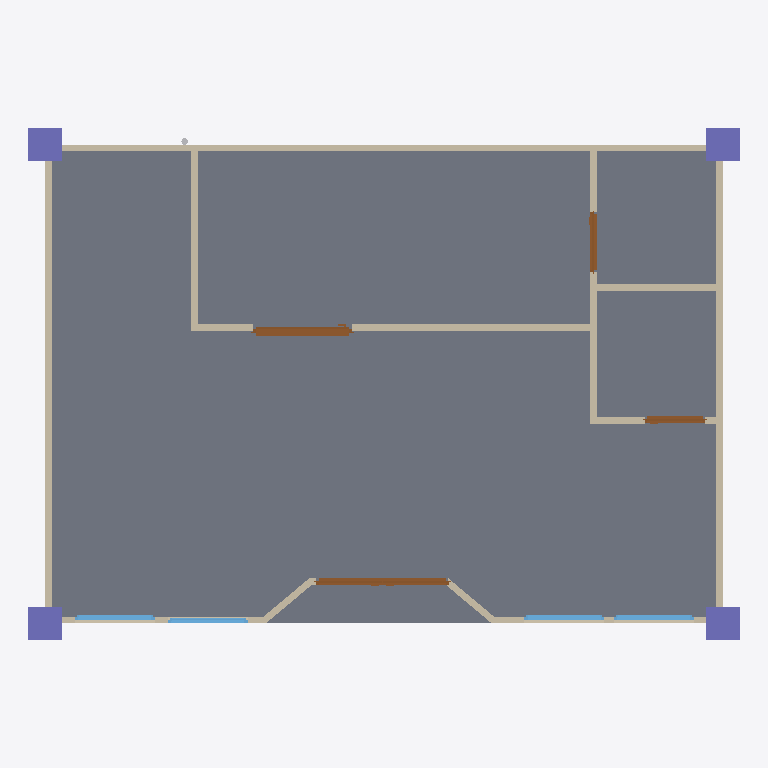
Plan cut of the same IFC building model at storey 'GF' (level 0.00 m, cut at 1.40 m), seen from above with north up, elements coloured by IFC class: 14 walls (beige), 4 columns (violet), 4 doors (brown), 4 windows (light blue), 1 slab (grey), 1 other element (light grey). Cut surfaces are drawn darker.
Extent 10.7 m × 7.7 m × 3.2 m (x, y, z). Storeys (4): GF at 0.00 m; Ducting at 2.80 m; Piping at 3.00 m; Roof at 3.00 m. Elements (69): 16 IfcPipeSegment, 14 IfcWall, 11 IfcDuctSegment, 9 IfcPipeFitting, 5 IfcDuctFitting, 4 IfcColumn, 4 IfcDoor, 4 IfcWindow, 1 IfcAirTerminal, 1 IfcSlab.

HEADER;
FILE_DESCRIPTION(('ViewDefinition[DesignTransferView]'),'2;1');
FILE_NAME('s10-activity.ifc','2026-11-06T18:58:50+08:00',(''),(''),'IfcOpenShell 0.8.5-post1','Bonsai 0.8.5-post1','Nobody');
FILE_SCHEMA(('IFC4'));
ENDSEC;
DATA;
#1=IFCPROJECT('2flN$rUhn6ngpBZXIPyiEX',$,'My Project',$,$,$,$,(#10,#22),#5);
#27=IFCSITE('25vMc6NAX0YRjwnTzQJ1Zl',$,'My Site',$,$,#50,$,$,$,$,$,$,$,$);
#33=IFCBUILDING('1WzIflbDz6n9vxt8Bgl7mz',$,'My Building',$,$,#56,$,$,$,$,$,$);
#39=IFCBUILDINGSTOREY('3Iqjo2ednBswNEXqbE6NnZ',$,'GF',$,$,#62,$,$,$,$);
#63=IFCBUILDINGSTOREY('1T6g8eNLf7avgEvn$ycvnn',$,'Piping',$,$,#111,$,$,$,$);
#80=IFCBUILDINGSTOREY('2wM5l2rbfCiPOsIYjBFgIW',$,'Ducting',$,$,#106,$,$,$,$);
#20854=IFCBUILDINGSTOREY('0DDEow3JbArQto1vW0gRuE',$,'Roof',$,$,#20875,$,$,$,$);
#20740=IFCSLAB('0M7KhmGWPAxhKFJq60SIo$',$,'Slab',$,$,#20748,#20755,$,$);
#785=IFCWALL('3l7lfJ1Tb828uJbWE79he1',$,'Wall',$,$,#1048,#793,$,$);
#862=IFCWALL('1RzKz2lrL7c8Jtp9ZpTqX9',$,'Wall',$,$,#3334,#868,$,$);
#812=IFCWALL('31Occ18tLFDuHN34BJnCMd',$,'Wall',$,$,#823,#818,$,$);
#14537=IFCWALL('1G1H8gNc16LvHA45fHRFjP',$,'Wall',$,$,#14638,#14543,$,$);
#1717=IFCWALL('0pRJ72Tv5FQAJlJUrPG4mV',$,'Wall',$,$,#14656,#1723,$,$);
#1879=IFCCOLUMN('22EoQABE5BswXxwG0r$XTF',$,'Column',$,$,#1886,#1890,$,$);
#1857=IFCCOLUMN('3$VWNAUpPDigeDlc2elFdc',$,'Column',$,$,#1864,#1868,$,$);
#1835=IFCCOLUMN('0iV_CTDEv30eCG1xJT3393',$,'Column',$,$,#1842,#1846,$,$);
#1812=IFCCOLUMN('2Z9vHmZXTCRBpmy3WwHi5R',$,'Column',$,$,#1820,#1824,$,$);
#11066=IFCDOOR('2NAkeAujTAC94fBulzKGwY',$,'Door',$,$,#17762,#11074,$,2.0,2.0,$,.DOUBLE_DOOR_SINGLE_SWING.,$);
#21071=IFCWALL('3YHbGAykHBsvkN34AmhMgW',$,'Wall',$,$,#21082,#21077,$,$);
#14968=IFCDOOR('1LQP1T7GzBbf0JsMygRKJA',$,'Door',$,$,#15360,#14977,$,2.0,1.5,$,.SLIDING_TO_RIGHT.,$);
#1373=IFCWALL('1iSuEbm_LBkA6Ydh4zFWuO',$,'Wall',$,$,#1480,#1379,$,$);
#9363=IFCWALL('3KYfkPGwbB8uScOclXvUxB',$,'Wall',$,$,#17195,#9369,$,$);
#3260=IFCWALL('2EwKvAQT17Vxt9n4fLhCyy',$,'Wall',$,$,#3316,#3266,$,$);
#1398=IFCWALL('1JLETwF7DDagZCHTyF7j9i',$,'Wall',$,$,#1512,#1404,$,$);
#1551=IFCWALL('0mBg56KTT36BKwggmNgkOk',$,'Wall',$,$,#21256,#1557,$,$);
#12572=IFCDOOR('0vX_HNKw52pRHg399jgXw3',$,'Door',$,$,#21261,#12580,$,2.0,0.8999999761581421,$,.DOUBLE_SWING_RIGHT.,$);
#9642=IFCDOOR('0AAKVLjIfDE8$geiglqxNm',$,'Door',$,$,#12732,#9650,$,2.0,0.8999999761581421,$,.DOUBLE_SWING_RIGHT.,$);
#2349=IFCWALL('34Ese3gMvEded9WXYM_jha',$,'Wall',$,$,#17229,#2355,$,$);
#15442=IFCWINDOW('2nnkn6jaz2GPnKFdnjlh1P',$,'Window',$,$,#16988,#15451,$,2.0,1.2000000476837158,$,.SINGLE_PANEL.,$);
#16397=IFCWINDOW('1yI3sS9Hn0gAG0iTSxSY1y',$,'Window',$,$,#17018,#16405,$,2.0,1.2000000476837158,$,.SINGLE_PANEL.,$);
#16658=IFCWINDOW('1vGBrD2wv3VxmQzJjXHG9w',$,'Window',$,$,#16973,#16666,$,2.0,1.2000000476837158,$,.SINGLE_PANEL.,$);
#16831=IFCWINDOW('39yTUlUjj0XuCBzwtjKyjg',$,'Window',$,$,#17003,#16839,$,2.0,1.2000000476837158,$,.SINGLE_PANEL.,$);
#3062=IFCWALL('2G3f8GcxXAM9g5z4xTpyX3',$,'Wall',$,$,#17163,#3068,$,$);
#10645=IFCWALL('1sZBn7VJL718GLrodoBD1z',$,'Wall',$,$,#17757,#10651,$,$);
#18575=IFCPIPESEGMENT('3yq0U4jNzDXxPH15VMqa$f',$,'PipeSegment',$,$,#20986,#18609,$,$);
ENDSEC;
